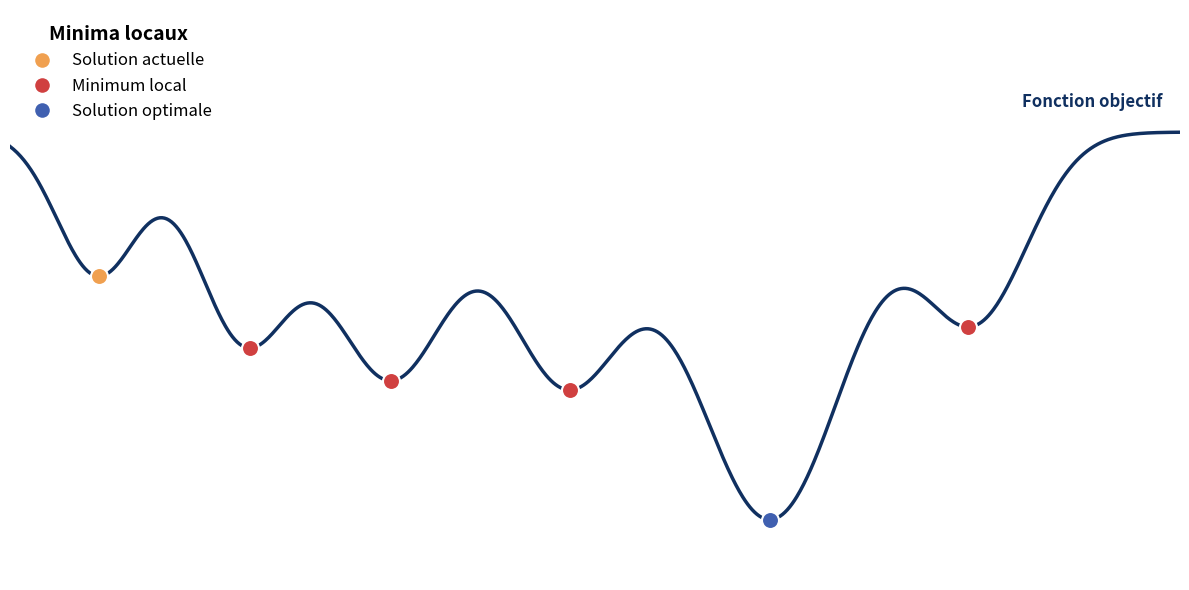

The matplotlib source for this figure:
import numpy as np
import matplotlib.pyplot as plt
from scipy.optimize import minimize_scalar
from matplotlib.lines import Line2D

def objective_function(x):
    depths = np.array([0.35, 0.5, 0.6, 0.6, 0.95, 0.45])
    means = np.array([1.5, 4.0, 6.5, 9.5, 13.0, 16.5])
    widths = np.array([0.7, 0.8, 1.0, 1.0, 1.3, 0.9])
    
    y = 1.0
    for di, mui, sigmai in zip(depths, means, widths):
        y -= di * np.exp(-((x - mui)**2) / (2 * sigmai**2))
    return y

bounds = [(0, 3), (2.5, 5.5), (5, 8), (8, 11), (11.5, 14.5), (15, 18)]
solution_positions = []
for b in bounds:
    res = minimize_scalar(objective_function, bounds=b, method='bounded')
    if res.success:
        solution_positions.append((res.x, res.fun))

solution_types = ['current', 'local', 'local', 'local', 'optimal', 'local']
colors = {'current': '#f0a050', 'local': '#d04040', 'optimal': '#4060b0'}


x_curve = np.linspace(0, 20, 1000)
y_curve = objective_function(x_curve)

fig, ax = plt.subplots(figsize=(12, 6))
ax.set_facecolor('white')
fig.patch.set_facecolor('white')



ax.set_xlim(0, 20)
ax.set_ylim(-0.1, 1.3)

ax.plot(x_curve, y_curve, color='#103060', linewidth=2.5, zorder=5)

for i, (x_pos, y_pos) in enumerate(solution_positions):
    stype = solution_types[i]
    ax.scatter(x_pos, y_pos, s=150, color=colors[stype], edgecolors='white', linewidth=1.5, zorder=10)

legend_elements = [
    Line2D([0], [0], marker='o', color='w', label='Solution actuelle', 
           markerfacecolor=colors['current'], markersize=12, markeredgecolor='white', markeredgewidth=1.5),
    Line2D([0], [0], marker='o', color='w', label='Minimum local', 
           markerfacecolor=colors['local'], markersize=12, markeredgecolor='white', markeredgewidth=1.5),
    Line2D([0], [0], marker='o', color='w', label='Solution optimale', 
           markerfacecolor=colors['optimal'], markersize=12, markeredgecolor='white', markeredgewidth=1.5)
]

legend = ax.legend(handles=legend_elements, loc='upper left', title="Minima locaux", 
                   frameon=False, fontsize=12)
plt.setp(legend.get_title(), fontsize=14, fontweight='bold')

ax.text(18.5, objective_function(18.5) + 0.1, "Fonction objectif", 
        fontsize=12, color='#103060', ha='center', fontweight='bold')

ax.set_axis_off()
ax.set_frame_on(False)

plt.tight_layout()
plt.show()
